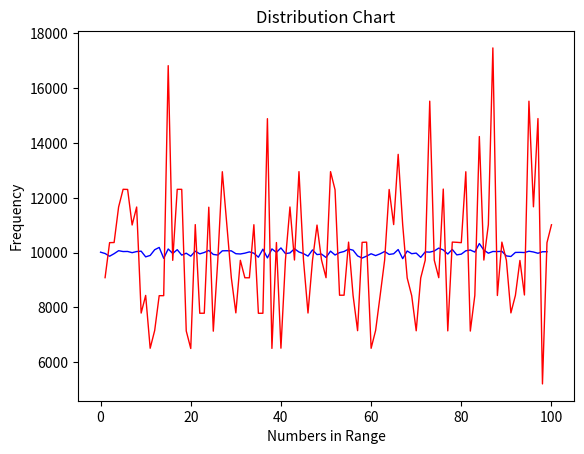

This chart was generated by the following Python code:
# [redacted]

# This program is intended to calculate the mean of
# given data and its standard error. The idea is derived
# from a free fall experiment in Physics Lab.

# Sources:
# https://mathworld.wolfram.com/StandardError.html
# https://www.mathsisfun.com/data/standard-deviation-formulas.html
# https://numpy.org/devdocs/user/absolute_beginners.html
# https://people.duke.edu/~ccc14/sta-663-2016/15A_RandomNumbers.html
# https://en.m.wikipedia.org/wiki/Linear_congruential_generator
# https://apastyle.apa.org/style-grammar-guidelines/tables-figures/tables

import matplotlib.pyplot as plt
import numpy as np
from collections import Counter
from time import time
from math import sqrt
from functools import wraps

# Code Structure:
# ---------------
# 1 . Data Generation
# 2 . Main Function
# 3 . Data Analysis Functions
# 4 . Data Visualization
# 5 . Misc.


# I've found memoizing to be super useful especially
# since many algo inevitablly compute same arithmetic
def memoize(func):
    '''
    Desc:
    Memoization is a optimization technique that remembers
    previous computations and calls it back when in cache instead
    of perfoming the same unnecessary computation. It is particularly
    useful for recursive functions.
    Params:
    (Any) - A function that is computationally expensive
    Returns:
    (Any) - The result of memoized function
    '''
    cache = {}  # memory
 
    # bug: search only allows for 1 parameter
    @wraps(func)  # allows the return of function within function
    def search(items):
        if items not in cache:
            cache[items] = func(items)  # Assign new computation
        return cache[items]  # and return
 
    return search

# -----------------------------------------------------------
# DATA GENERATION
# -----------------------------------------------------------



# I've decided to create an random function to 
# demistify how random works and learn how to
# desgin an algorithm.

# @memoize # 'decorator' integrates into function
def my_random(length: int, nums_in_range: int):
    """
    Desc:
    The idea from my algo is derived from linear congruential algorithm
    and use the of time as intial value; the function is able to generates 
    itself. Assuming a perfectly random coin flip has a mean of 5 over 10 attempts. 
    My function seems to approach (5.5) this mean, although im unsure what
    kind of distribution the numbers should have.
    Params:
    length (int) - length of the list
    nums_in_range (int) - numbers that appear in list
    Returns:
    (list) - psuedo random list
    """
    # initialize timer
    rand = time()
    a = time()-1
    c = time()-2

    rand_list = np.arange(length)
    for i in np.nditer(rand_list):
        rand = (a * rand + c) % nums_in_range
        rand_list[i] = rand+1

    return rand_list




# sorting data beforehand 

start_time = time()
data = np.sort(my_random(1000000, 100))
total_time = time() - start_time

# Numpy random number generator to simulate large scale data
generate = np.random.randint(100, size=1000000)    


# -----------------------------------------------------------
# MAIN FUNCTION
# ----------------------------------------------------------- 

def main():
    print("\t\tWelcome to my Data Analysis Project")
    print("-" * 63)
    global data
    print_summary(DataItems, 50, 10)
    print("data", data)
    


    # numpy_randint
    lists_1 = sorted(count(generate).items())

    x_1, y_1 = zip(*lists_1)

    


    # my_random
    lists_2 = sorted(count(data).items())

    x_2, y_2 = zip(*lists_2)



    plt.subplot()
    numpy_rand = plt.plot(x_1, y_1)
    plt.setp(numpy_rand, color='blue', linewidth=1)
    plt.title("Distribution Chart")
    plt.xlabel("Numbers in Range")
    plt.ylabel("Frequency")

    
    plt.subplot()
    my_rand = plt.plot(x_2, y_2)
    plt.setp(my_rand, color='red', linewidth=1)
    plt.show()

    # user_choice = int(input("Numpy's Random [1]\nMy Random      [2] -->"))
    # if user_choice == 2:
    #     

    # elif user_choice == 1:
    #     data = generate
    #     print_summary(DataItems, 50, 10)
    #     print(data)

    
    return print("\n[{}] seconds...".format(total_time))
    



# -----------------------------------------------------------
# DATA ANALYSIS FUNCTIONS
# -----------------------------------------------------------


def sample_s_deviation(a : list):
    '''
    Desc:
    Perform (dev)iance calculation for every element in list.
    Params:
    a - a list containing integers
    Returns:
    (int) - square root of new mean
    '''


    # Numpy's mechanism called Broadcasting
    # allowed me to perform arithmetic to every cell
    # in array resulting in a significant performance boost
    # compared to the slow python for loop. (looping occurs in c)
    new_arr = (a - np.mean(a)) ** 2
    new_mean = np.mean(new_arr)
    samp_var = sqrt(new_mean) #readbility
    return samp_var


def standard_error(a):
    '''
    Desc:
    Standard error formula; uses the length and samp_var global variable
    Param:
    a (int) - flawed
    '''
    new_arr = (a - np.mean(a)) ** 2
    new_mean = np.mean(new_arr)
    samp_var = sqrt(new_mean)
    return samp_var / sqrt(a.size)


# occurance function

def count(a):
    count = Counter()
    for nums in a:   
        count[nums] += 1
    return dict(count)





# Create Diehard test functions
# that operate on my custom random
# number generator




# -----------------------------------------------------------
# DATA VISUALIZATION
# -----------------------------------------------------------


def print_summary(a: dict, left_width : int, right_width: int):
    ''' 
    Desc:
    Name of Table using the center method
    with arguments passed in the last two parameters.
    For loop creates the table for every item in
    the first parameter.
    Params:
    a - (dict) a dictionary containing the name and its related function
    left_width - (int) an integer that defines the spacing of function from left side
    right_width - (int) - an integer that defines the spacing of function from right side
    Returns:
    (prints) - an organized dictioary 
    '''
    table_width = right_width + left_width
    print("Summary of Dataset".center(left_width + (right_width+3), "_"))
    for i, j in a.items():
        print("|", i.ljust(left_width, " ") + str(j).rjust(right_width) + '|')
        print("|"+ "-"*(table_width+1)+ "|")



    







# A dictionary of all of the attributes is an easy
# way of organizing and compressing the data that
# scales with the table structure.
DataItems = {
    'Data Length': format(data.size, '.4f'),
    'Mean': format(np.mean(data), '.4f'),
    'Sample Standard Deviation': format(sample_s_deviation(data), '.4f'),
    'Standard Error': format(standard_error(data), '.4f'),
}

# -----------------------------------------------------------
# MISC.
# -----------------------------------------------------------

# Driver Code
if __name__ == "__main__":
    main()
